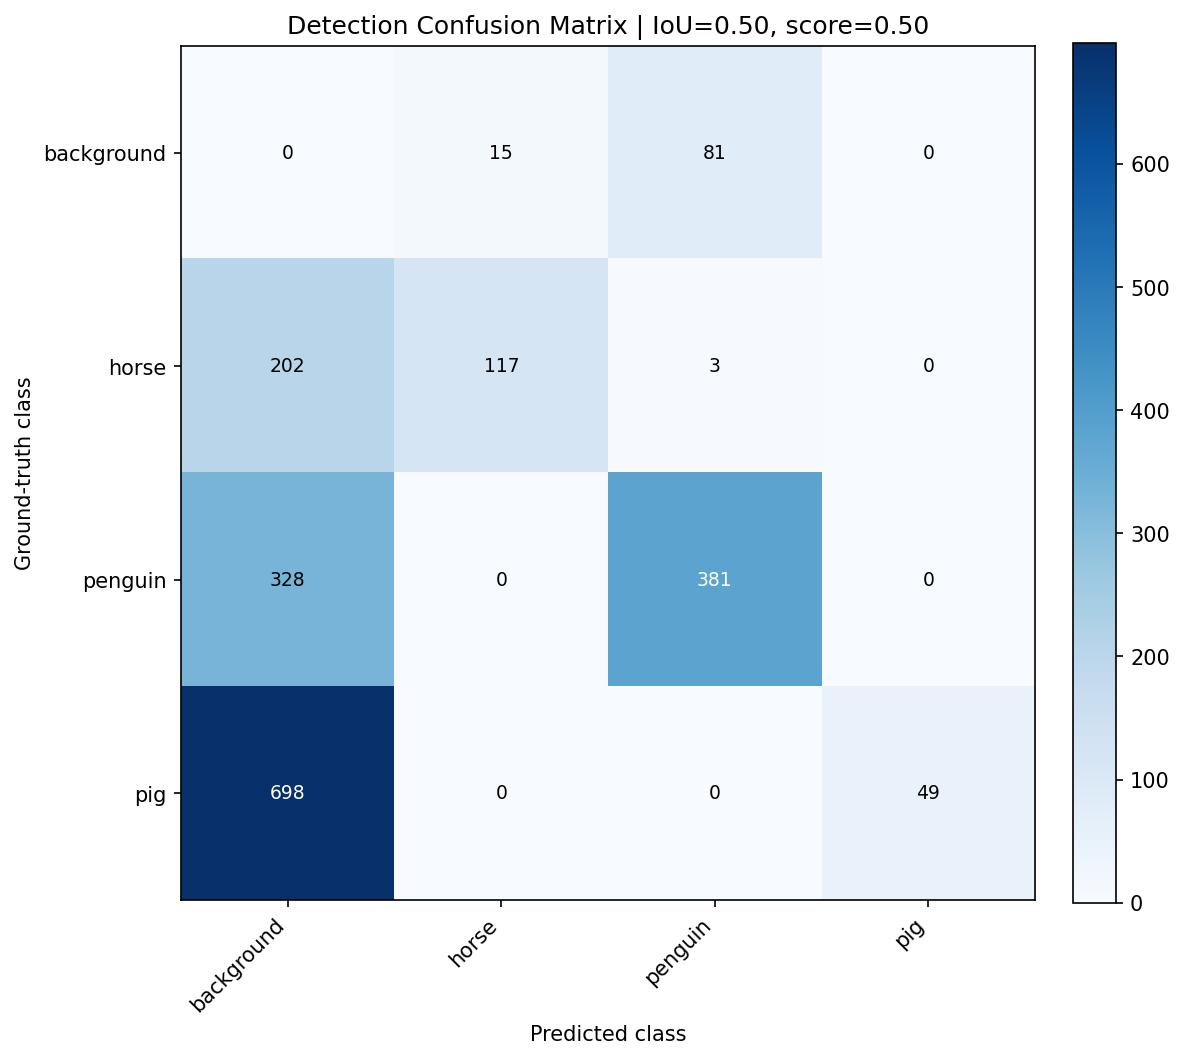

Values plotted in this chart, from the file beside it:
, background, horse, penguin, pig
background, 0, 15, 81, 0
horse, 202, 117, 3, 0
penguin, 328, 0, 381, 0
pig, 698, 0, 0, 49
